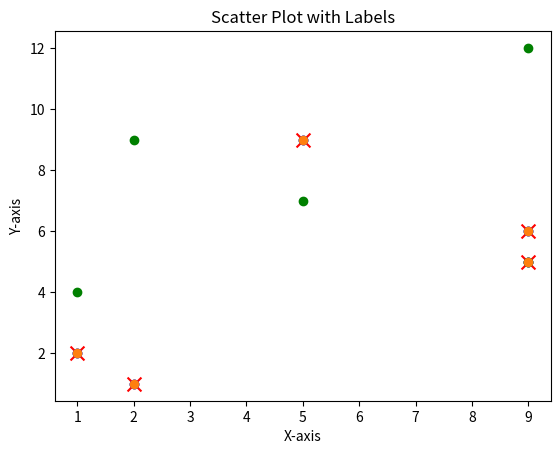

This chart was generated by the following Python code:
import matplotlib.pyplot as plt


x = [1, 9, 5, 2, 9]
y = [2, 5, 9, 1, 6]

plt.scatter(x, y)
plt.title('Basic Scatter Plot')
plt.show()


plt.scatter(x, y, marker='x', s=100, color='red', label='Custom Markers')
plt.title('Scatter Plot with Custom Markers')
plt.show()

y2 = [4, 5, 7, 9, 12]
plt.scatter(x, y, label='Scatter 1', color='blue')
plt.scatter(x, y2, label='Scatter 2', color='green')
plt.title('Multiple Scatter Plots')
plt.show()


plt.scatter(x, y)
plt.title('Scatter Plot with Labels')
plt.xlabel('X-axis')
plt.ylabel('Y-axis')
plt.show()
